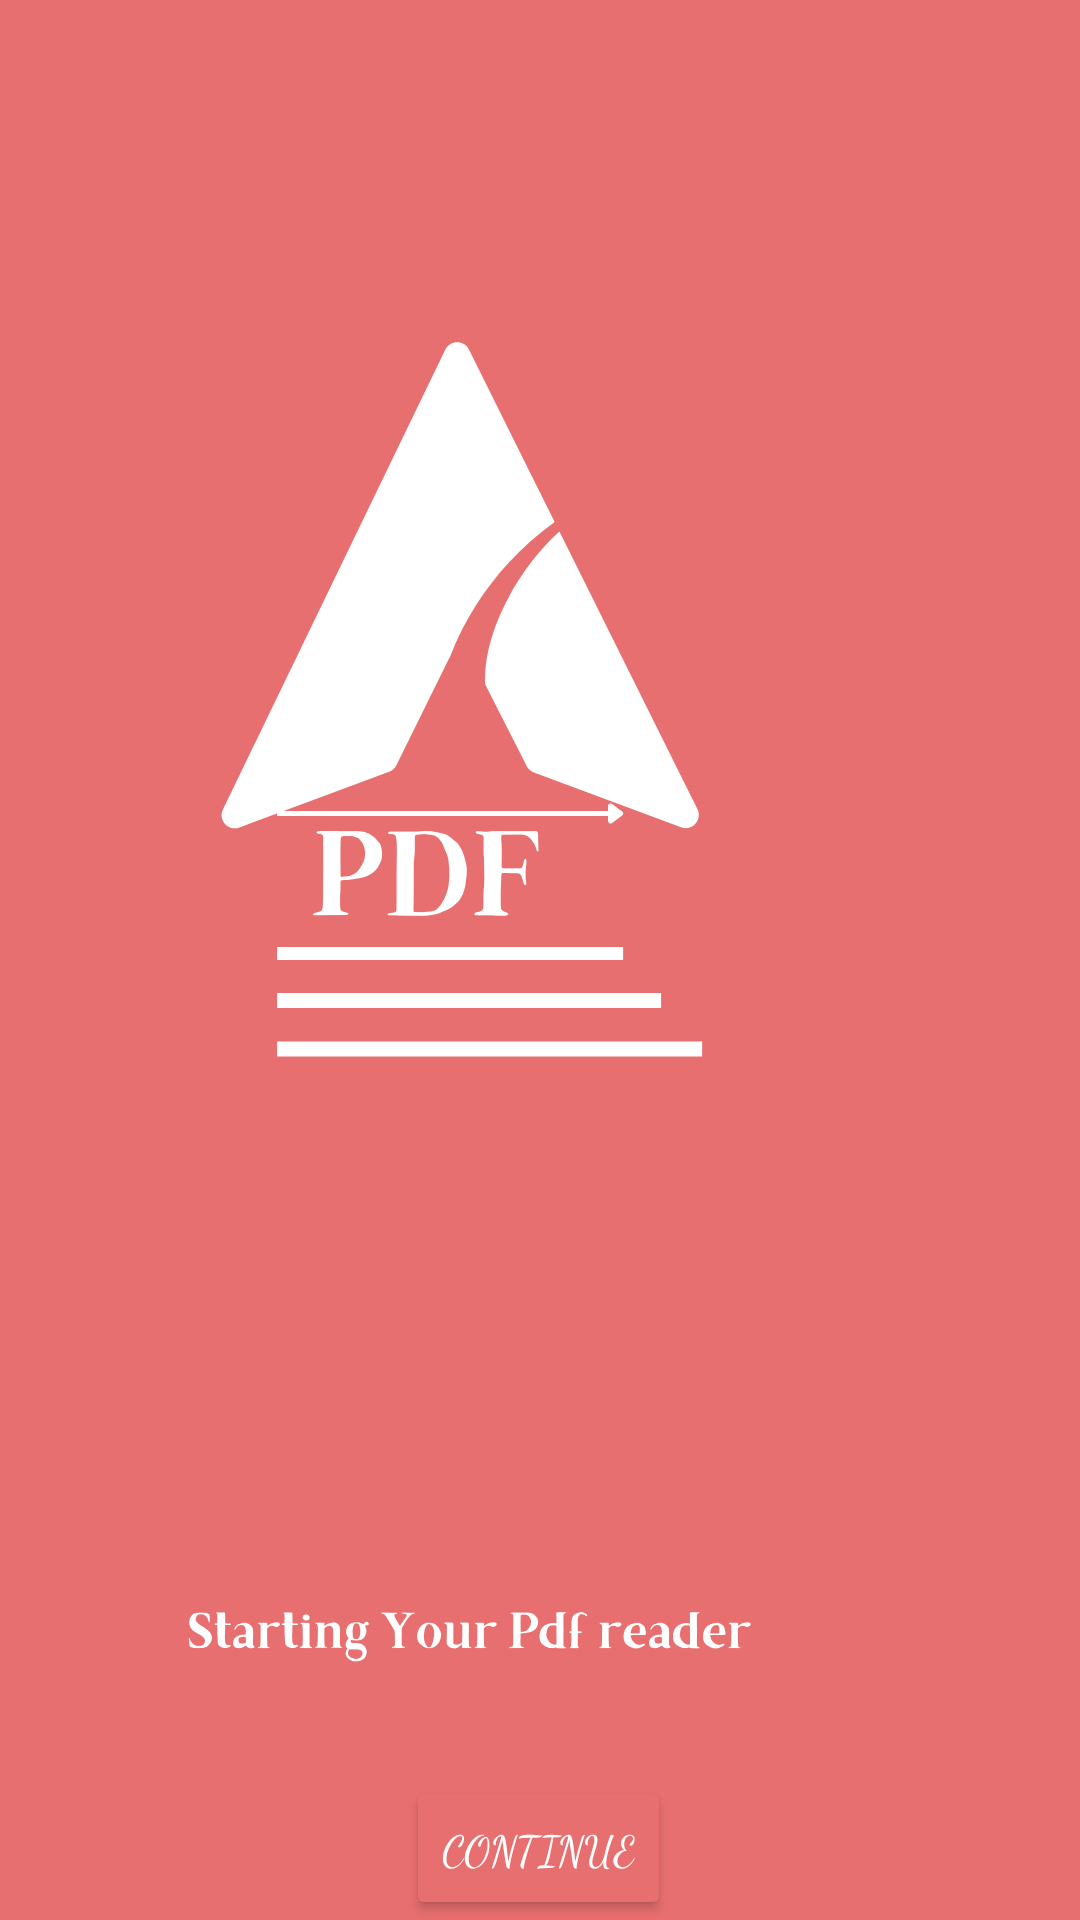

Here is an Android app screen rendered from its layout file. Give the layout XML and the strings, colors and styles it references.
<!-- AndroidManifest.xml: application theme Theme.TestProject -->
<!-- res/layout/activity_main.xml -->
<?xml version="1.0" encoding="utf-8"?>
<android.support.constraint.ConstraintLayout xmlns:android="http://schemas.android.com/apk/res/android"
    xmlns:app="http://schemas.android.com/apk/res-auto"
    xmlns:tools="http://schemas.android.com/tools"
    android:layout_width="match_parent"
    android:layout_height="match_parent"
    tools:context=".MainActivity">


    <ImageView
        android:id="@+id/imageView"
        android:layout_width="match_parent"
        android:layout_height="wrap_content"
        android:src="@drawable/splash"
        app:layout_constraintBottom_toBottomOf="parent"
        app:layout_constraintEnd_toEndOf="parent"
        app:layout_constraintHorizontal_bias="1.0"
        app:layout_constraintStart_toStartOf="parent"
        app:layout_constraintTop_toTopOf="parent"
        app:layout_constraintVertical_bias="0.0" />

    <Button
        android:id="@+id/button4"
        android:layout_width="wrap_content"
        android:layout_height="wrap_content"
        android:fontFamily="cursive"
        android:text="Continue"
        android:backgroundTint="#E86F6F"
        android:textColor="@color/white"
        app:layout_constraintBottom_toBottomOf="parent"
        app:layout_constraintEnd_toEndOf="parent"
        app:layout_constraintHorizontal_bias="0.498"
        app:layout_constraintStart_toStartOf="parent"
        app:layout_constraintTop_toTopOf="@+id/imageView"
        app:layout_constraintVertical_bias="1.0" />

</android.support.constraint.ConstraintLayout>
<!-- resources referenced by this layout -->
<resources>
  <!-- drawable splash: png bitmap (drawable-v24, 48270 bytes) -->
  <style name="Theme.TestProject" parent="Theme.AppCompat.Light.NoActionBar">
          
          <item name="colorPrimary">#F65482</item>
  
          <item name="colorAccent">@color/teal_200</item>
          
      </style>
  <!-- not gathered from this repository: default colours our renderer supplied (Android Studio template values) -->
  <color name="teal_200">#FF03DAC5</color>
  <color name="white">#FFFFFFFF</color>
</resources>
